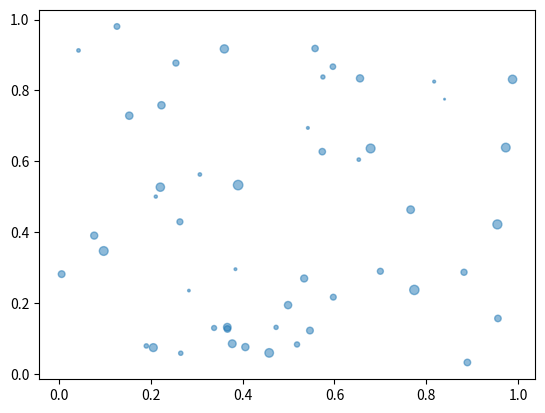

Python code for this plot:
import matplotlib.pyplot as plt
import numpy as np

N = 50
x = np.random.random(N)
y = np.random.random(N)
colors = np.random.random(N)

area = np.pi * (15 * np.random.random(N))

plt.scatter(x, y, s=area, alpha=.5)
plt.show()

input("Waiting for exit....")
